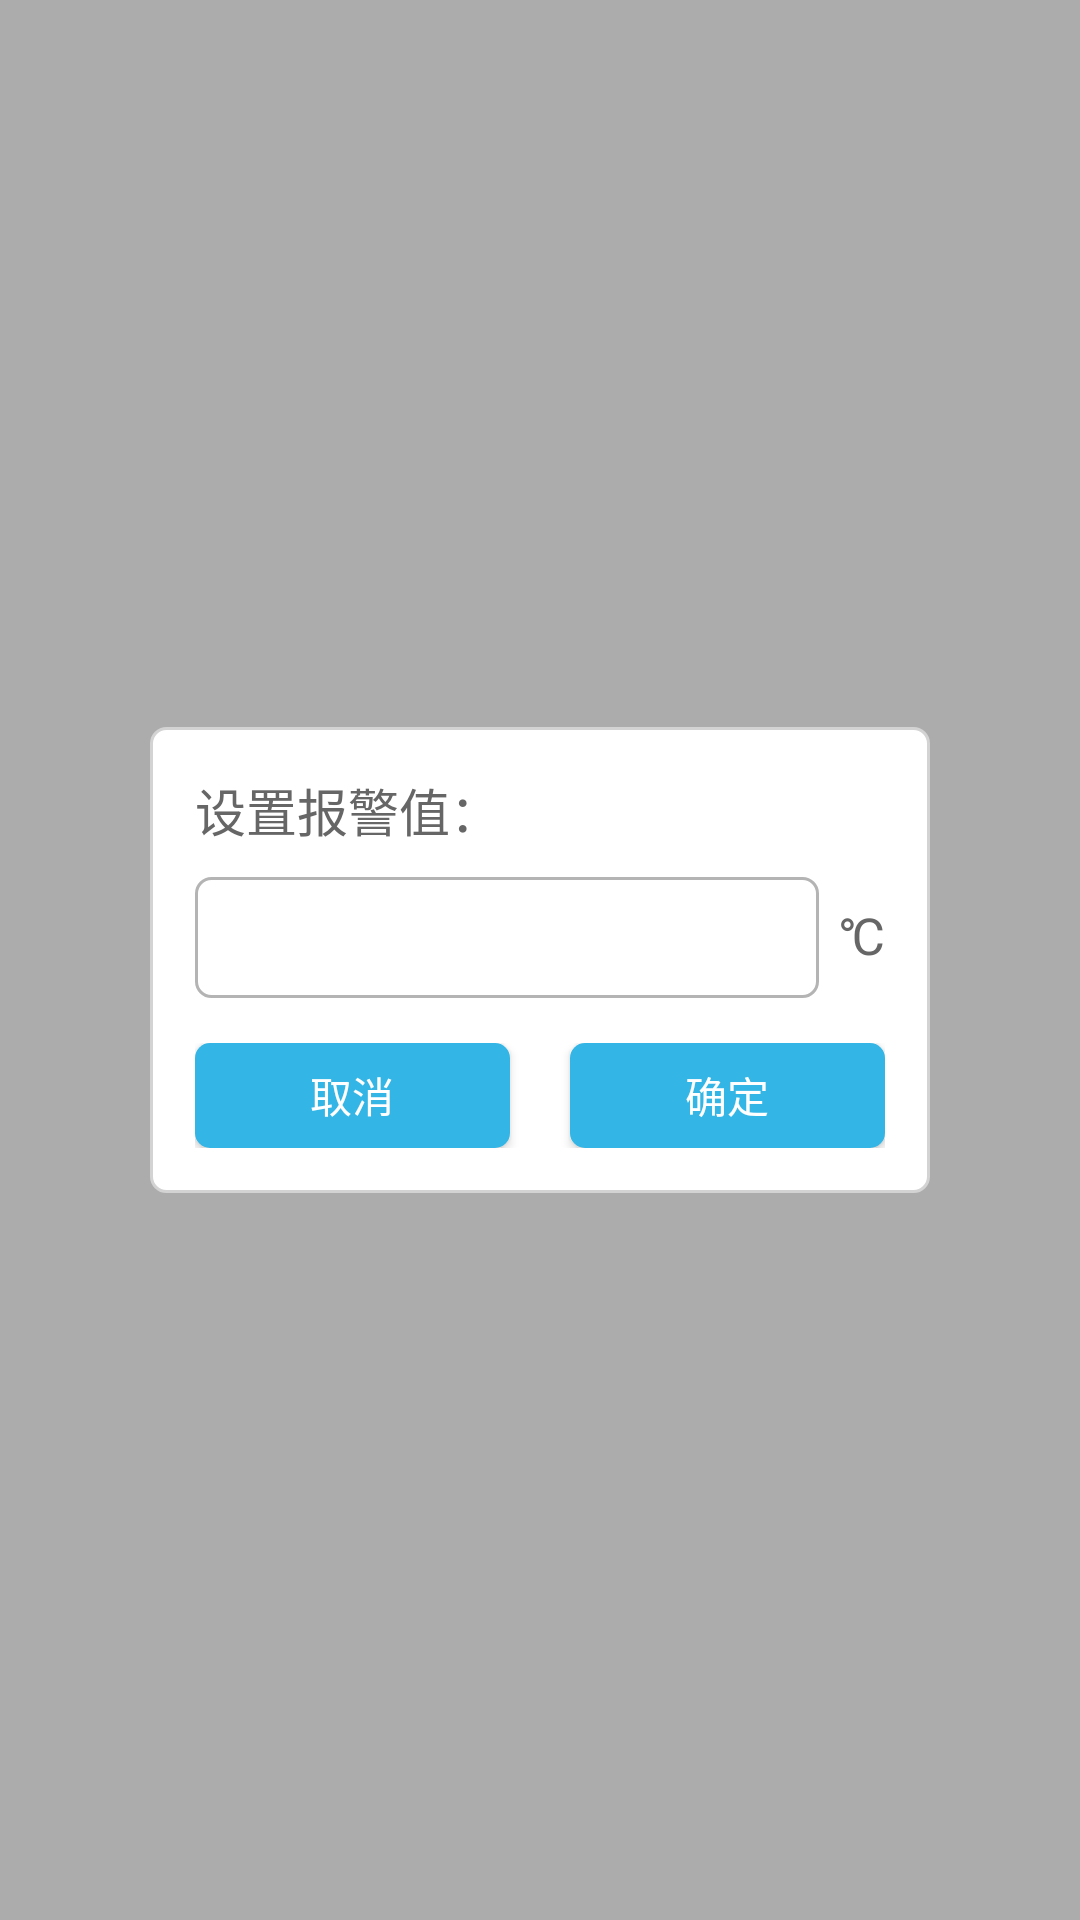

Produce the Android XML layout that renders to this screen, including the resource entries it uses.
<!-- AndroidManifest.xml: application theme AppTheme -->
<!-- res/layout/edit_dialog.xml -->
<?xml version="1.0" encoding="utf-8"?>
<RelativeLayout xmlns:android="http://schemas.android.com/apk/res/android"
              android:orientation="vertical"
              android:layout_width="match_parent"
              android:layout_height="match_parent">

    <View
        android:layout_width="match_parent"
        android:layout_height="match_parent"
        android:background="#50000000"/>
    
    <LinearLayout
        android:layout_width="match_parent"
        android:layout_height="wrap_content"
        android:orientation="vertical"
        android:layout_margin="50dp"
        android:padding="15dp"
        android:layout_centerInParent="true"
        android:background="@drawable/text_strok">

        <TextView
            android:layout_width="match_parent"
            android:layout_height="wrap_content"
            android:text="设置报警值："
            android:textColor="@color/black_text"
            android:textSize="17sp"/>
        
        <LinearLayout
            android:layout_width="match_parent"
            android:layout_height="wrap_content"
            android:orientation="horizontal"
            android:layout_marginTop="10dp"
            android:gravity="bottom">
            <EditText
                android:id="@+id/edit"
                android:layout_width="0dp"
                android:layout_weight="1"
                android:layout_height="wrap_content"
                android:background="@drawable/edit_stork_gray"
                android:padding="10dp"
                android:textSize="15sp"
                android:textColor="@color/black_text"/>
            <TextView
                android:layout_width="wrap_content"
                android:layout_height="wrap_content"
                android:layout_marginLeft="7dp"
                android:text="℃"
                android:textColor="@color/black_text"
                android:textSize="17sp"/>
        </LinearLayout>
        
      
        
        <LinearLayout
            android:layout_width="match_parent"
            android:layout_height="wrap_content"
            android:orientation="horizontal"
            android:layout_marginTop="15dp">

            <Button
                android:id="@+id/cancle"
                android:layout_width="0dp"
                android:layout_weight="1"
                android:layout_height="35dp"
                android:background="@drawable/ic_back"
                android:textColor="@color/white"
                android:text="取消"/>
            
            <Button
                android:id="@+id/ok"
                android:layout_width="0dp"
                android:layout_weight="1"
                android:layout_height="35dp"
                android:layout_marginLeft="20dp"
                android:background="@drawable/ic_back"
                android:textColor="@color/white"
                android:text="确定"/>
            
        </LinearLayout>
        
        
    </LinearLayout>
    
</RelativeLayout>
<!-- resources referenced by this layout -->
<resources>
  <color name="black_text">#666666</color>
  <color name="white">#ffffff</color>
  <!-- drawable edit_stork_gray (drawable) -->
  <?xml version="1.0" encoding="utf-8"?>
  <shape xmlns:android="http://schemas.android.com/apk/res/android">
  
  
      <corners android:radius="5dp"/>
  
      <stroke android:color="@color/gray"
              android:width="1dp"/>
      <solid android:color="@color/white"/>
      
  </shape>
  <!-- drawable ic_back (drawable) -->
  <?xml version="1.0" encoding="utf-8"?>
  <selector xmlns:android="http://schemas.android.com/apk/res/android">
      
      <item android:state_pressed="false" android:drawable="@drawable/ic_back_pressec" />
      
      <item android:state_pressed="true"  android:drawable="@drawable/ic_back_nomal"/>
      
  </selector>
  <!-- drawable text_strok (drawable) -->
  <?xml version="1.0" encoding="utf-8"?>
  <shape xmlns:android="http://schemas.android.com/apk/res/android">
  
      
      <corners android:radius="5dp"/>
      
      <solid android:color="@color/white"/>
      
      <stroke android:color="@color/graywhite"
              android:width="1dp"/>
      
  </shape>
  <style name="AppTheme" parent="Theme.AppCompat.Light.NoActionBar">
          
          <item name="colorPrimary">@color/colorPrimary</item>
          <item name="colorPrimaryDark">@color/colorPrimaryDark</item>
          <item name="colorAccent">@color/colorAccent</item>
      </style>
  <color name="gray">#b4b4b4</color>
  <!-- drawable ic_back_pressec (drawable) -->
  <?xml version="1.0" encoding="utf-8"?>
  <shape xmlns:android="http://schemas.android.com/apk/res/android">
      
      
      <padding android:bottom="2dp"
               android:top="2dp"
               android:left="6dp"
               android:right="6dp"/>
      
      <solid android:color="@color/blue"/>
  
      <corners android:radius="5dp"/>
  </shape>
  <!-- drawable ic_back_nomal (drawable) -->
  <?xml version="1.0" encoding="utf-8"?>
  <shape xmlns:android="http://schemas.android.com/apk/res/android">
  
      <corners android:radius="5dp"/>
      
      <padding android:bottom="2dp"
               android:top="2dp"
               android:left="6dp"
               android:right="6dp"/>
      
      <solid android:color="@color/graywhite"/>
      
      <stroke android:color="@color/graywhite"
              android:width="1dp"/>
      
  </shape>
  <color name="graywhite">#d4d3d3</color>
  <color name="colorPrimary">#3F51B5</color>
  <color name="colorPrimaryDark">#303F9F</color>
  <color name="colorAccent">#FF4081</color>
  <color name="blue">#ff33b5e5</color>
</resources>
